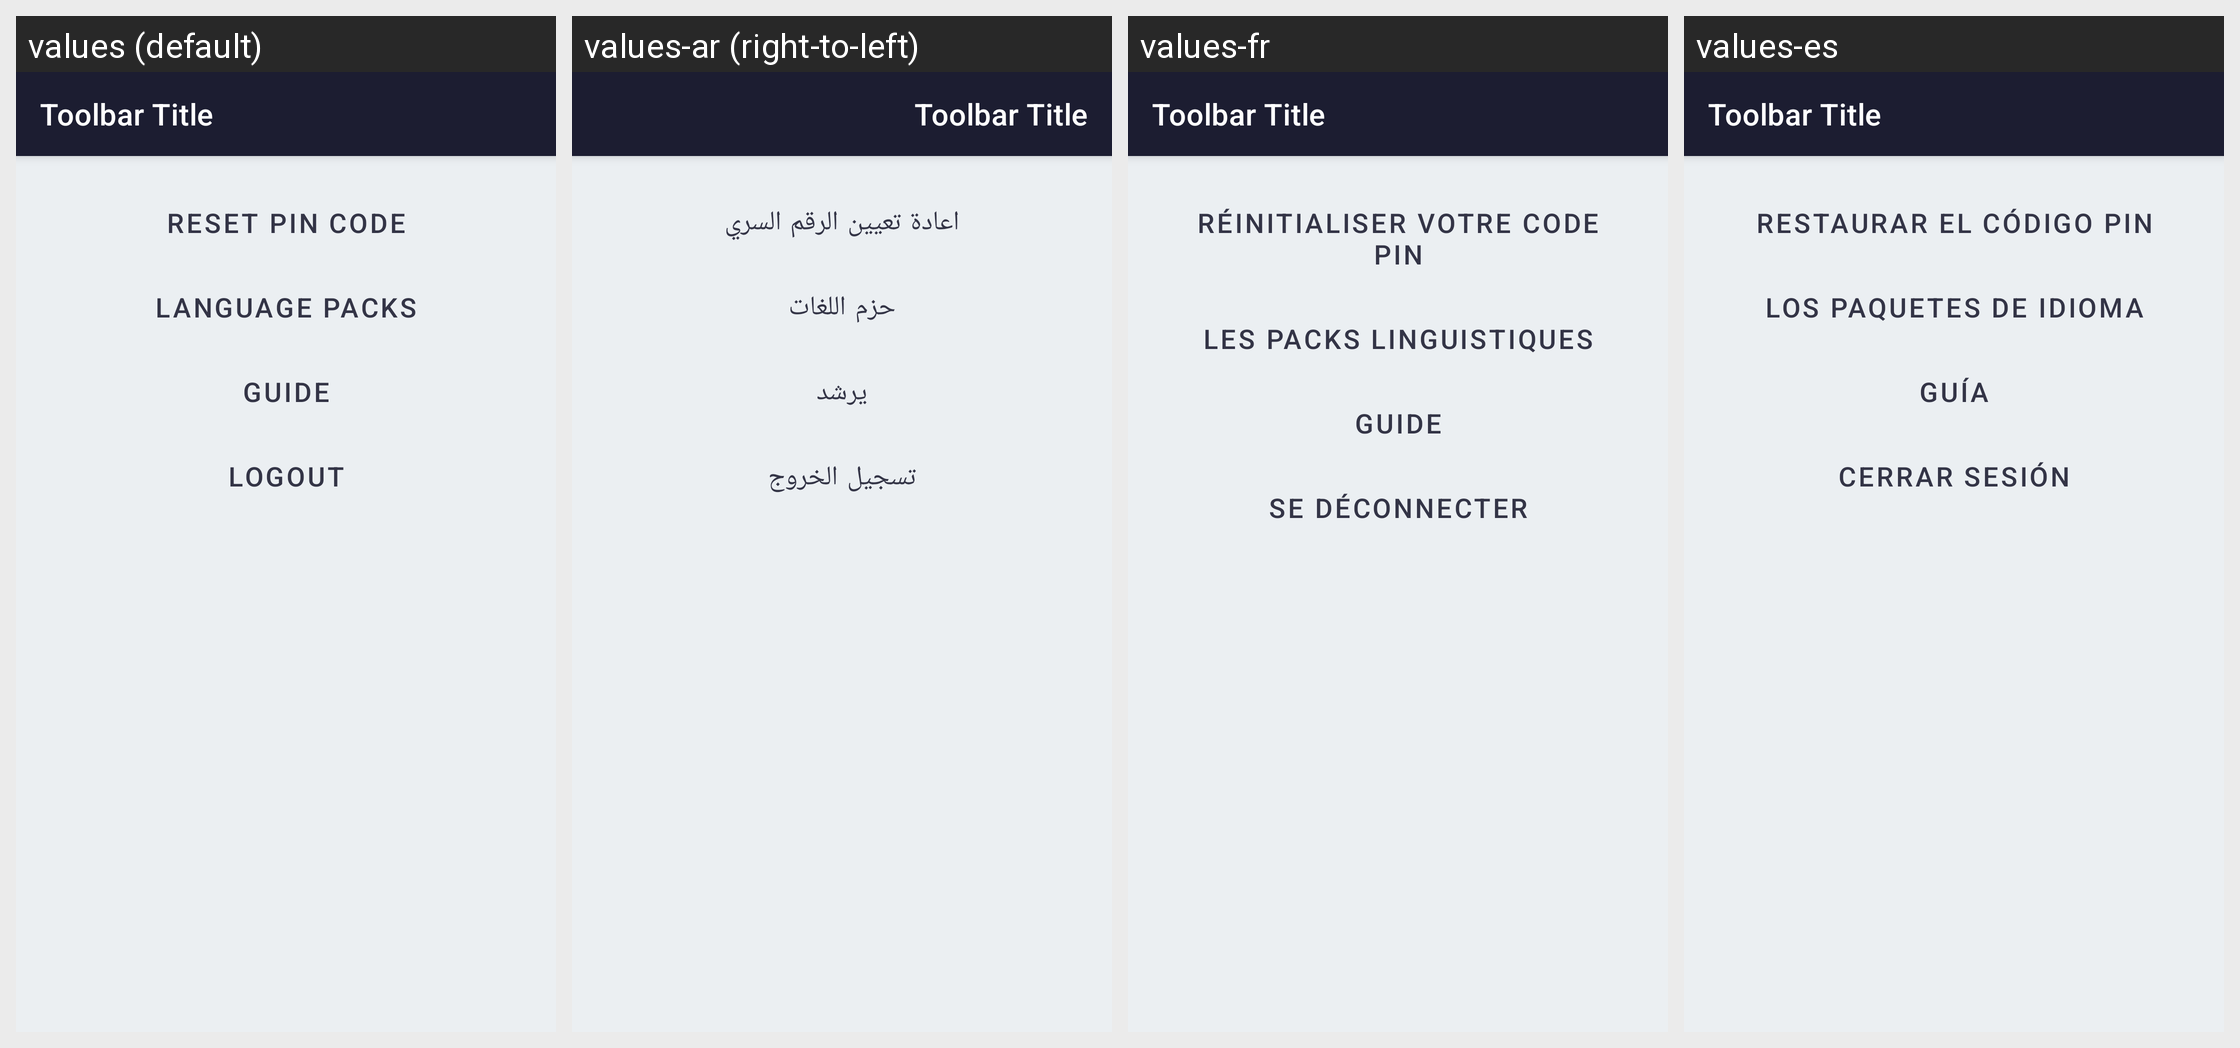

The Android screen above is rendered under several locales of the same app. Produce the string resources it draws, with the default and per-locale values.
Android screen res/layout/activity_settings.xml rendered under 4 locales, left to right: values (default), values-ar (right-to-left), values-fr, values-es. Device: Nexus 5 (rendered at 1080×1920; each locale shown at half size, 540×960, under a caption strip naming it); theme AppTheme.
Strings drawn on this screen, with the default value and each locale's value (text and hints the layout hard-codes, and strings that could not be matched under every locale, appear in the picture but are not listed):

settings_item_reset_pin
  values: Reset pin code
  values-ar: اعادة تعيين الرقم السري
  values-fr: Réinitialiser votre code PIN
  values-es: Restaurar el código PIN

settings_item_language_packs
  values: Language packs
  values-ar: حزم اللغات
  values-fr: Les packs linguistiques
  values-es: Los paquetes de idioma

settings_item_guide
  values: Guide
  values-ar: يرشد
  values-fr: Guide
  values-es: Guía

settings_item_logout
  values: Logout
  values-ar: تسجيل الخروج
  values-fr: Se déconnecter
  values-es: Cerrar sesión
